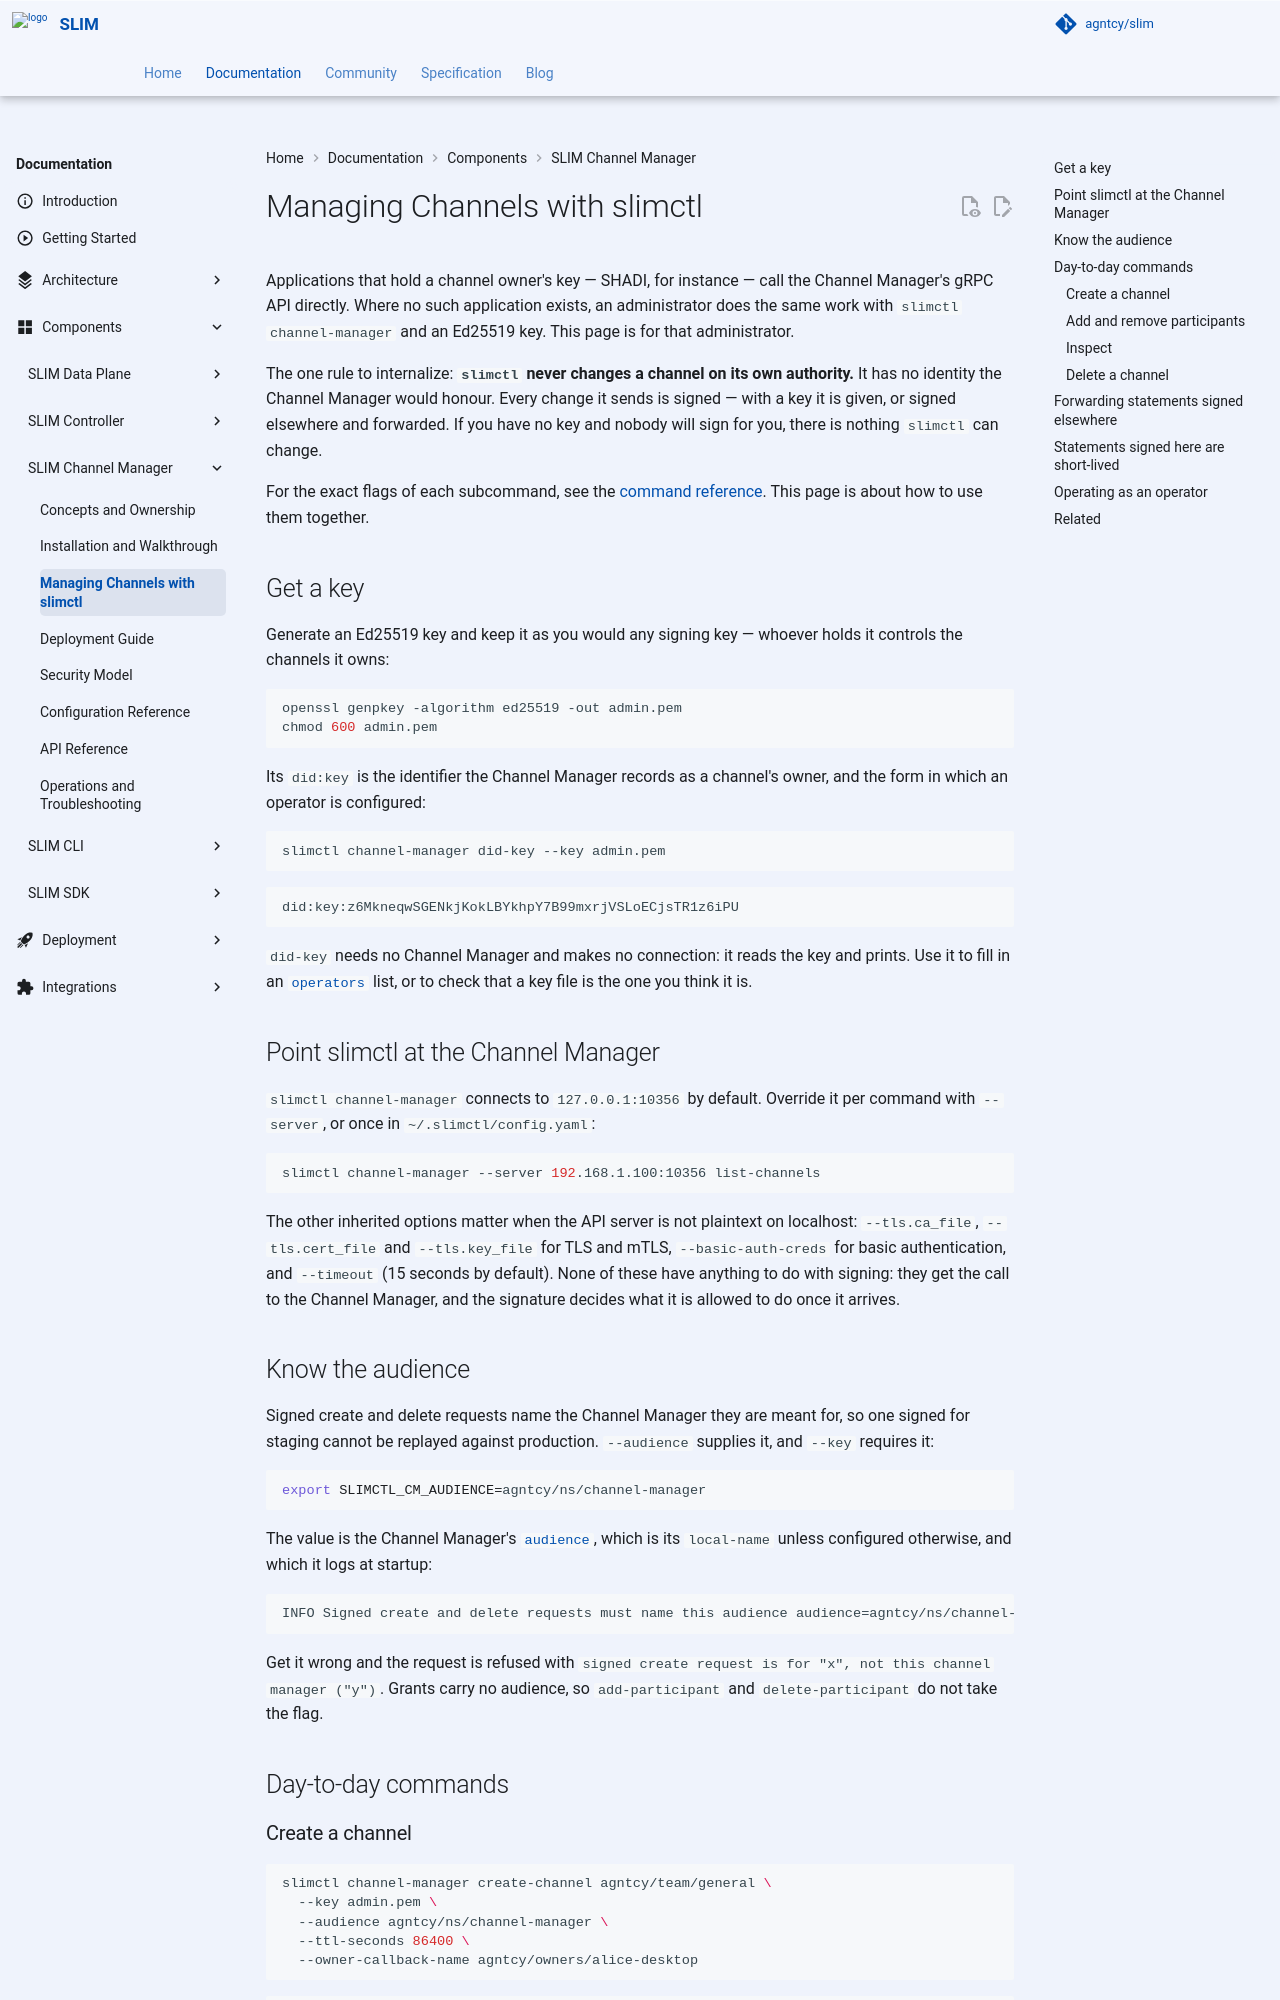

repository: agntcy/slim · page: slim-rpc-v3.4.1/slim/components/channel-manager/slimctl/index.html · generator: mkdocs

# Managing Channels with slimctl

Applications that hold a channel owner's key — SHADI, for instance — call the Channel Manager's gRPC API directly. Where no such application exists, an administrator does the same work with `slimctl channel-manager` and an Ed25519 key. This page is for that administrator.

The one rule to internalize: **`slimctl` never changes a channel on its own authority.** It has no identity the Channel Manager would honour. Every change it sends is signed — with a key it is given, or signed elsewhere and forwarded. If you have no key and nobody will sign for you, there is nothing `slimctl` can change.

For the exact flags of each subcommand, see the [command reference](../cli/reference/channel-manager/index.md). This page is about how to use them together.

## Get a key

Generate an Ed25519 key and keep it as you would any signing key — whoever holds it controls the channels it owns:

```bash
openssl genpkey -algorithm ed25519 -out admin.pem
chmod 600 admin.pem
```

Its `did:key` is the identifier the Channel Manager records as a channel's owner, and the form in which an operator is configured:

```bash
slimctl channel-manager did-key --key admin.pem
```

```text
did:key:z6MkneqwSGENkjKokLBYkhpY7B99mxrjVSLoECjsTR1z6iPU
```

`did-key` needs no Channel Manager and makes no connection: it reads the key and prints. Use it to fill in an [`operators`](./config.md#operators) list, or to check that a key file is the one you think it is.

## Point slimctl at the Channel Manager

`slimctl channel-manager` connects to `127.0.0.1:10356` by default. Override it per command with `--server`, or once in `~/.slimctl/config.yaml`:

```bash
slimctl channel-manager --server 192.168.1.100:10356 list-channels
```

The other inherited options matter when the API server is not plaintext on localhost: `--tls.ca_file`, `--tls.cert_file` and `--tls.key_file` for TLS and mTLS, `--basic-auth-creds` for basic authentication, and `--timeout` (15 seconds by default). None of these have anything to do with signing: they get the call to the Channel Manager, and the signature decides what it is allowed to do once it arrives.

## Know the audience

Signed create and delete requests name the Channel Manager they are meant for, so one signed for staging cannot be replayed against production. `--audience` supplies it, and `--key` requires it:

```bash
export SLIMCTL_CM_AUDIENCE=agntcy/ns/channel-manager
```

The value is the Channel Manager's [`audience`](./config.md#audience), which is its `local-name` unless configured otherwise, and which it logs at startup:

```text
INFO Signed create and delete requests must name this audience audience=agntcy/ns/channel-manager
```

Get it wrong and the request is refused with `signed create request is for "x", not this channel manager ("y")`. Grants carry no audience, so `add-participant` and `delete-participant` do not take the flag.

## Day-to-day commands
